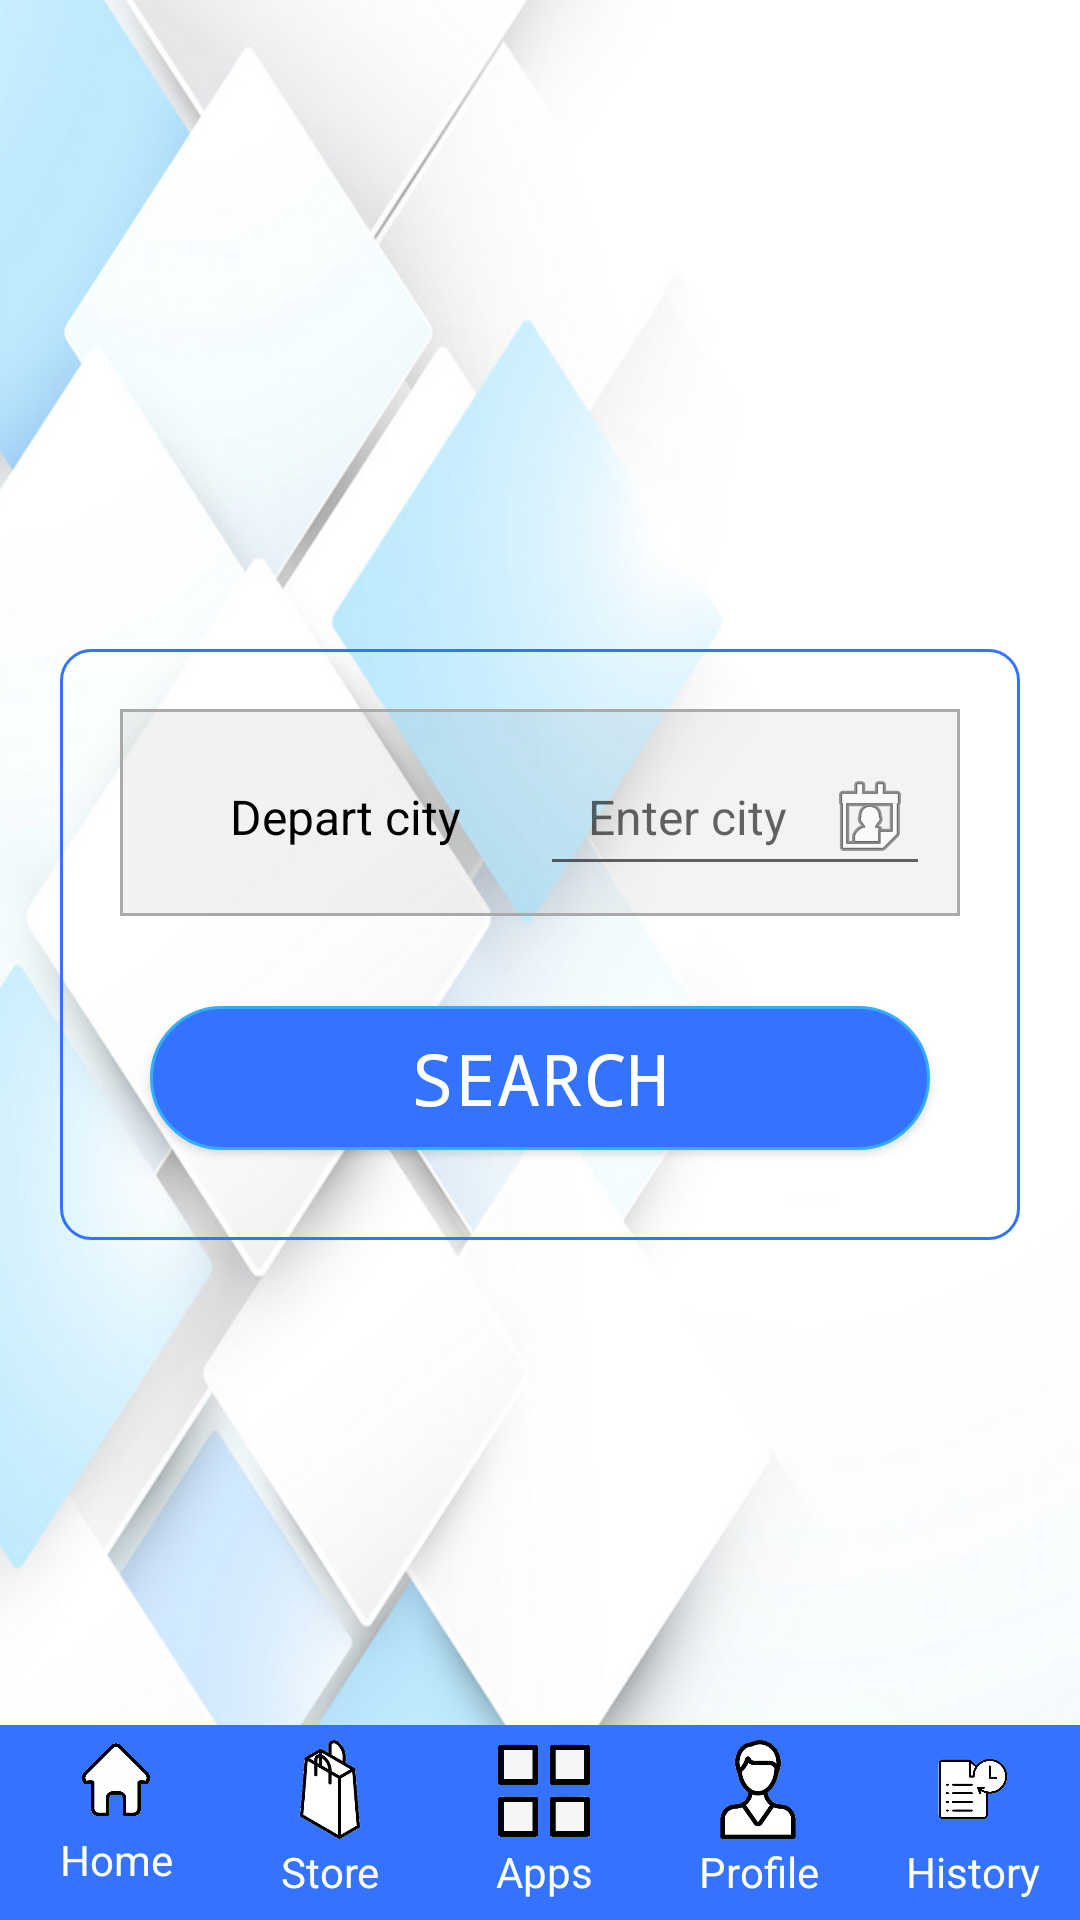

Layout XML and referenced resources for this Android screen:
<!-- AndroidManifest.xml: activity theme MyMaterialTheme.Base -->
<!-- res/layout/activity_acceptpayment.xml -->
<?xml version="1.0" encoding="utf-8"?>
<RelativeLayout xmlns:android="http://schemas.android.com/apk/res/android"
    xmlns:app="http://schemas.android.com/apk/res-auto"
    xmlns:tools="http://schemas.android.com/tools"
    android:layout_width="match_parent"
    android:layout_height="match_parent"
    android:background="@drawable/backimg"
    tools:context=".activity.AcceptPaymentActivity">

    <include
        android:id="@+id/toolbar"
        layout="@layout/toolbar_new" />

    <include
        android:id="@+id/footer"
        layout="@layout/footer" />

    <RelativeLayout
        android:layout_width="match_parent"
        android:layout_height="match_parent"
        android:layout_marginTop="55dp"
        android:layout_marginBottom="65dp">

        <LinearLayout
            android:layout_width="match_parent"
            android:layout_height="wrap_content"
            android:layout_centerInParent="true"
            android:layout_margin="20dp"
            android:background="@drawable/round_edit"
            android:orientation="vertical"
            android:padding="10dp">


            <LinearLayout
                android:layout_width="match_parent"
                android:layout_height="wrap_content"

                android:orientation="vertical">


                <LinearLayout
                    android:layout_width="match_parent"
                    android:layout_height="wrap_content"
                    android:layout_margin="10dp"
                    android:background="@drawable/round_yellow"
                    android:orientation="horizontal"
                    android:padding="10dp"
                    android:weightSum="2">

                    <TextView
                        android:layout_width="0dp"
                        android:layout_height="wrap_content"
                        android:layout_weight="1"
                        android:gravity="center"
                        android:text="Depart city"
                        android:textColor="@android:color/black"
                        android:textSize="16dp" />

                    <EditText
                        android:id="@+id/tvDeapertDate"
                        android:layout_width="0dp"
                        android:layout_height="wrap_content"
                        android:layout_weight="1"
                        android:drawableRight="@android:drawable/ic_menu_my_calendar"
                        android:gravity="center"
                        android:hint="Enter city"
                        android:textColor="@android:color/black"
                        android:textSize="16dp" />


                </LinearLayout>


            </LinearLayout>

            <Button
                android:layout_width="match_parent"
                android:layout_height="wrap_content"
                android:layout_margin="20dp"
                android:background="@drawable/btnback"
                android:fontFamily="monospace"
                android:text="Search"
                android:textColor="@android:color/white"
                android:textSize="24dp" />
        </LinearLayout>
    </RelativeLayout>


</RelativeLayout>
<!-- res/layout/toolbar_new.xml (included above) -->
<?xml version="1.0" encoding="utf-8"?>
<androidx.appcompat.widget.Toolbar xmlns:android="http://schemas.android.com/apk/res/android"
    xmlns:local="http://schemas.android.com/apk/res-auto"
    xmlns:tools="http://schemas.android.com/tools"
    android:id="@+id/toolbar"
    android:layout_width="match_parent"
    android:layout_height="55dp"
    android:background="@android:color/transparent"
    android:theme="@style/ToolbarColoredBackArrow">

    <RelativeLayout
        android:id="@+id/re"
        android:layout_width="match_parent"
        android:layout_height="match_parent"
        android:orientation="vertical">

        <TextView
            android:id="@+id/toolbar_tv"
            android:layout_width="wrap_content"
            android:layout_height="match_parent"
            android:gravity="center"
            android:text=""
            android:layout_marginBottom="2dp"
            android:textColor="@color/colorc"
            android:textSize="18dp"
            android:textStyle="bold" />

        <View
            android:layout_width="match_parent"
            android:layout_height="2dp"
            android:layout_below="@id/toolbar_tv"
            android:background="@color/skyblue" />

    </RelativeLayout>

</androidx.appcompat.widget.Toolbar>
<!-- res/layout/footer.xml (included above) -->
<?xml version="1.0" encoding="utf-8" ?>
<RelativeLayout xmlns:android="http://schemas.android.com/apk/res/android"
    xmlns:app="http://schemas.android.com/apk/res-auto"
    android:layout_width="match_parent"

    android:layout_height="wrap_content">

    <RelativeLayout
        android:id="@+id/footer"
        android:layout_width="match_parent"
        android:layout_height="65dp"
        android:layout_alignParentBottom="true"
        android:background="@color/colorc"
        android:gravity="center"
        android:paddingBottom="3dp">

        <LinearLayout
            android:layout_width="match_parent"
            android:layout_height="wrap_content"
            android:orientation="horizontal"
            android:paddingStart="3dp"

            android:weightSum="5">

            <LinearLayout
                android:id="@+id/lay_foterhome"
                android:layout_width="0dp"
                android:layout_height="60dp"
                android:layout_weight="1"
                android:orientation="vertical"
                android:padding="5dp"
                android:weightSum="5">

                <ImageView

                    android:layout_width="match_parent"
                    android:layout_height="0dp"
                    android:layout_weight="3"
                    android:src="@drawable/home" />

                <TextView

                    android:layout_width="match_parent"
                    android:layout_height="0dp"

                    android:layout_weight="2"
                    android:gravity="center"
                    android:text="Home"
                    android:textColor="@android:color/white" />

            </LinearLayout>

            <LinearLayout
                android:id="@+id/lay_fotershop"
                android:layout_width="0dp"
                android:layout_height="65dp"
                android:layout_weight="1"
                android:orientation="vertical"
                android:padding="5dp"
                android:weightSum="5">

                <ImageView

                    android:layout_width="match_parent"
                    android:layout_height="0dp"
                    android:layout_weight="3"
                    android:src="@drawable/shop" />

                <TextView
                    android:layout_width="match_parent"
                    android:layout_height="0dp"
                    android:layout_weight="2"
                    android:gravity="center"
                    android:text="Store"
                    android:textColor="@android:color/white"/>

            </LinearLayout>

            <LinearLayout
                android:id="@+id/lay_foterapps"
                android:layout_width="0dp"
                android:layout_height="65dp"
                android:layout_weight="1"
                android:orientation="vertical"

                android:padding="5dp"

                android:weightSum="5">

                <ImageView

                    android:layout_width="match_parent"
                    android:layout_height="0dp"
                    android:layout_weight="3"
                    android:src="@drawable/apps" />

                <TextView

                    android:layout_width="match_parent"
                    android:layout_height="0dp"

                    android:layout_weight="2"
                    android:gravity="center"
                    android:text="Apps"
                    android:textColor="@android:color/white"/>

            </LinearLayout>

            <LinearLayout
                android:id="@+id/lay_foterprofile"
                android:layout_width="0dp"
                android:layout_height="65dp"
                android:layout_weight="1"
                android:orientation="vertical"
                android:padding="5dp"
                android:weightSum="5">

                <ImageView

                    android:layout_width="match_parent"
                    android:layout_height="0dp"
                    android:layout_weight="3"
                    android:src="@drawable/profile" />

                <TextView

                    android:layout_width="match_parent"
                    android:layout_height="0dp"
                    android:layout_weight="2"
                    android:gravity="center"
                    android:text="Profile"
                    android:textColor="@android:color/white"/>

            </LinearLayout>

            <LinearLayout
                android:id="@+id/lay_foterhistory"
                android:layout_width="0dp"
                android:layout_height="65dp"
                android:layout_weight="1"

                android:orientation="vertical"
                android:padding="5dp"
                android:weightSum="5">

                <ImageView

                    android:layout_width="match_parent"
                    android:layout_height="0dp"
                    android:layout_weight="3"
                    android:src="@drawable/history" />

                <TextView

                    android:layout_width="match_parent"
                    android:layout_height="0dp"

                    android:layout_weight="2"
                    android:gravity="center"
                    android:text="History"
                    android:textColor="@android:color/white" />

            </LinearLayout>
        </LinearLayout>

    </RelativeLayout>
</RelativeLayout>
<!-- resources referenced by this layout -->
<resources>
  <color name="colorc">#3373ff</color>
  <color name="skyblue">#33adff</color>
  <!-- drawable apps: png bitmap (drawable, 22565 bytes) -->
  <!-- drawable btnback (drawable) -->
  <?xml version="1.0" encoding="utf-8"?>
  <selector xmlns:android="http://schemas.android.com/apk/res/android">
      <item android:drawable="@drawable/round_edit" android:state_focused="true" android:state_pressed="false" />
      <item android:drawable="@drawable/gradient" android:state_focused="true" android:state_pressed="true" />
      <item android:drawable="@drawable/gradient" android:state_focused="false" android:state_pressed="true" />
      <item android:drawable="@drawable/round_dark" />
  </selector>
  <!-- drawable home: png bitmap (drawable, 55735 bytes) -->
  <!-- drawable round_edit (drawable) -->
  <?xml version="1.0" encoding="utf-8"?>
  <shape xmlns:android="http://schemas.android.com/apk/res/android"
      android:shape="rectangle">
      <corners
          android:bottomLeftRadius="10dp"
          android:bottomRightRadius="10dp"
          android:topLeftRadius="10dp"
          android:topRightRadius="10dp"></corners>
     
      <stroke
          android:width="1dp"
          android:color="@color/colorc" />
  </shape>
  <!-- drawable round_yellow (drawable) -->
  <?xml version="1.0" encoding="utf-8"?>
  <shape xmlns:android="http://schemas.android.com/apk/res/android"
      android:shape="rectangle">
  
      <corners
          android:bottomLeftRadius="0dp"
          android:bottomRightRadius="0dp"
          android:topLeftRadius="0dp"
          android:topRightRadius="0dp"></corners>
      <gradient
          android:endColor="@color/translucent_scrim_top_center"
          android:startColor="@color/translucent_scrim_bottom_center"></gradient>
      <stroke
          android:width="1dp"
          android:color="@android:color/darker_gray" />
  </shape>
  <!-- drawable shop: png bitmap (drawable, 9743 bytes) -->
  <style name="ToolbarColoredBackArrow" parent="AppTheme">
          <item name="android:textColorSecondary">@color/colorc</item>
      </style>
  <style name="MyMaterialTheme.Base" parent="Theme.AppCompat.Light.DarkActionBar">
          <item name="windowNoTitle">true</item>
          <item name="windowActionBar">false</item>
          <item name="colorPrimary">@color/colorPrimary</item>
          <item name="colorPrimaryDark">@color/colorc</item>
          <item name="colorAccent">@color/colorPrimary</item>
      </style>
  <!-- drawable gradient (drawable) -->
  <?xml version="1.0" encoding="utf-8"?>
  <layer-list xmlns:android="http://schemas.android.com/apk/res/android">
    
  
      <item>
          <shape xmlns:android="http://schemas.android.com/apk/res/android">
              <gradient
                  android:angle="90"
                  android:centerColor="@color/colorAccent"
                  android:endColor="@color/colorAccent"
                  android:startColor="@color/colorAccent"
                  />
          </shape>
      </item>
  </layer-list>
  <!-- drawable round_dark (drawable) -->
  <?xml version="1.0" encoding="utf-8"?>
  <shape xmlns:android="http://schemas.android.com/apk/res/android" android:shape="rectangle">
      <corners
          android:topLeftRadius="40dp"
          android:topRightRadius="40dp"
          android:bottomRightRadius="40dp"
          android:bottomLeftRadius="40dp">
      </corners>
      <gradient
          android:startColor="@color/colorc"
          android:endColor="@color/colorc">
      </gradient>
      <stroke
          android:width="1dp"
          android:color="@color/skyblue" />
  </shape>
  <color name="translucent_scrim_top_center">#0C000000</color>
  <color name="translucent_scrim_bottom_center">#0D000000</color>
  <style name="AppTheme" parent="Theme.AppCompat.Light.DarkActionBar">
          
          <item name="colorPrimary">@color/colorPrimary</item>
          <item name="colorPrimaryDark">@color/colorc</item>
          <item name="colorAccent">@color/colorPrimary</item>
      </style>
  <color name="colorPrimary">#005c99</color>
  <color name="colorAccent">#D81B60</color>
</resources>
